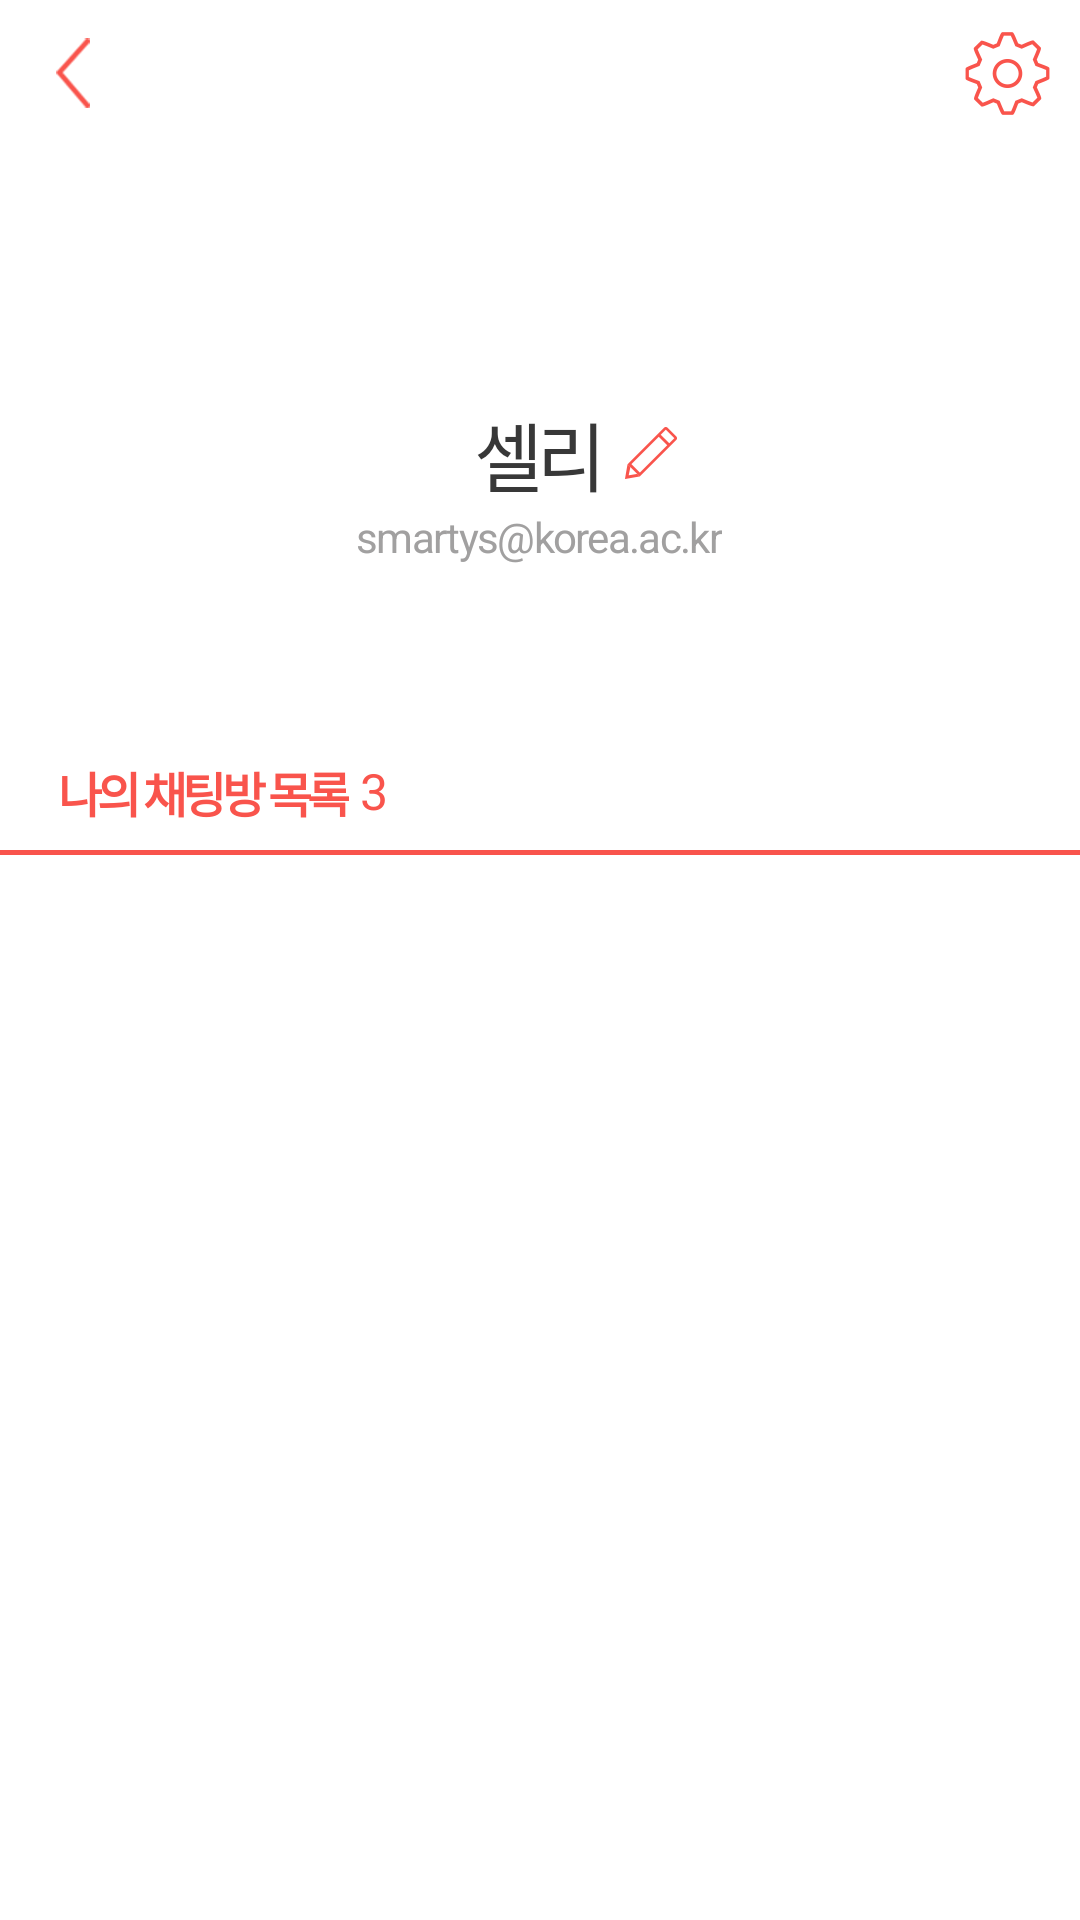

Write the Android layout XML for this screen, with the resource values it uses.
<!-- AndroidManifest.xml: activity theme BullpanTheme.Fullscreen -->
<!-- res/layout/activity_user_info.xml -->
<?xml version="1.0" encoding="utf-8"?>
<android.support.design.widget.CoordinatorLayout
    xmlns:android="http://schemas.android.com/apk/res/android"
    xmlns:app="http://schemas.android.com/apk/res-auto"
    xmlns:tools="http://schemas.android.com/tools"
    android:layout_width="match_parent"
    android:layout_height="match_parent"
    android:gravity="center_horizontal"
    android:orientation="vertical"
    tools:context="com.bullpan.bullpanapp.activity.UserInfoActivity">

    <android.support.design.widget.AppBarLayout
        android:layout_height="wrap_content"
        android:layout_width="match_parent"
        app:elevation="0dp"
        android:theme="@style/AppTheme.AppBarOverlay">

        <android.support.v7.widget.Toolbar
            android:id="@+id/toolbar"
            android:layout_width="match_parent"
            android:layout_height="48.67dp"
            android:background="?attr/colorPrimary"
            app:contentInsetStart="0dp"
            app:contentInsetLeft="0dp"

            app:popupTheme="@style/ThemeOverlay.AppCompat.ActionBar">
            <ImageButton
                android:id="@+id/btn_up"
                android:src="@drawable/ic_back_red"
                android:layout_gravity= "left"
                android:layout_width="48.67dp"
                android:layout_height="match_parent"
                android:background="@color/colorWhite" />
            <ImageButton
                android:id="@+id/btn_fix"
                android:src="@drawable/ic_setting_red"
                android:layout_gravity= "right"
                android:layout_width="48.67dp"
                android:layout_height="match_parent"
                android:background="@color/colorWhite" />

        </android.support.v7.widget.Toolbar>

            <LinearLayout
                android:layout_width="match_parent"
                android:layout_height="match_parent"
                android:layout_gravity="center"
                android:orientation="vertical"
                android:weightSum="1"

                >
                <ImageView
                    android:id="@+id/picture"
                    android:layout_width="84.33dp"
                    android:layout_height="84.33dp"
                    android:src="@drawable/ic_account_circle_black_48dp"
                    android:layout_gravity="center_horizontal"
                    android:scaleType="fitCenter"/>
                <RelativeLayout
                    android:layout_width="match_parent"
                    android:layout_height="wrap_content"
                    android:orientation="horizontal"
                    android:layout_marginBottom="64dp">

                    <TextView
                        android:id="@+id/email"
                        android:layout_width="wrap_content"
                        android:layout_height="wrap_content"
                        android:text="smartys@korea.ac.kr"
                        android:layout_gravity="center_horizontal"
                        android:textColor="#a1a0a0"
                        android:letterSpacing="-0.04"
                        android:layout_centerHorizontal="true"
                        android:layout_below="@+id/rl"/>

                    <RelativeLayout
                        android:layout_width="match_parent"
                        android:layout_height="wrap_content"
                        android:id="@+id/rl">

                        <TextView
                            android:id="@+id/id"
                            android:layout_width="wrap_content"
                            android:layout_height="wrap_content"
                            android:text="셀리"
                            android:textSize="25dp"
                            android:layout_alignParentTop="true"
                            android:layout_centerHorizontal="true"
                            android:textColor="#383838"
                            android:letterSpacing="-0.08"/>

                        <ImageButton
                            android:layout_width="wrap_content"
                            android:layout_height="wrap_content"
                            android:src="@drawable/ic_pencil_red"
                            android:background="@color/colorWhite"
                            android:id="@+id/imageButton"
                            android:layout_centerVertical="true"
                            android:layout_toRightOf="@+id/id"
                            android:layout_toEndOf="@+id/id"
                            android:layout_marginLeft="7.33dp"/>
                    </RelativeLayout>
                </RelativeLayout>

                <LinearLayout
                    android:layout_width="match_parent"
                    android:layout_height="match_parent"
                    android:paddingLeft="20dp"
                    >

                    <TextView
                        android:layout_width="wrap_content"
                        android:layout_height="wrap_content"
                        android:text="나의 채팅방 목록"
                        android:id="@+id/textView8"
                        android:textColor="#f9544c"
                        android:textStyle="bold"
                        android:textSize="16dp"
                        android:letterSpacing="-0.1"
                        android:layout_gravity="center_vertical"/>

                    <TextView
                        android:layout_width="wrap_content"
                        android:layout_height="wrap_content"
                        android:text="3"
                        android:id="@+id/my_room_count_label"
                        android:textColor="#f9544c"
                        android:layout_alignParentTop="true"
                        android:layout_toRightOf="@+id/textView8"
                        android:layout_toEndOf="@+id/textView8"
                        android:paddingLeft="4dp"
                        android:paddingRight="4dp"
                        android:textSize="16.67dp"
                        android:letterSpacing="-0.04"
                        android:textStyle="normal"
                        android:layout_gravity="center_vertical"
                        android:paddingBottom="1dp"/>

                </LinearLayout>

                <View
                    android:layout_width="match_parent"
                    android:layout_height="1.67dp"
                    android:background="#f9544c"
                    android:layout_below="@+id/textView8"
                    android:layout_marginTop="7.53dp"
                    android:layout_alignParentRight="true"
                    android:layout_alignParentEnd="true"/>


            </LinearLayout>

    </android.support.design.widget.AppBarLayout>


    <android.support.v4.view.ViewPager
        android:id="@+id/container"
        android:layout_width="match_parent"
        android:layout_height="match_parent"
        app:layout_behavior="@string/appbar_scrolling_view_behavior" />
    
    
    
    
    



</android.support.design.widget.CoordinatorLayout>
<!-- resources referenced by this layout -->
<resources>
  <color name="colorWhite">#FFFFFF</color>
  <!-- drawable ic_back_red: png bitmap (drawable-xxhdpi, 1729 bytes) -->
  <!-- drawable ic_pencil_red: png bitmap (drawable-xxhdpi, 872 bytes) -->
  <!-- drawable ic_setting_red: png bitmap (drawable-xxhdpi, 3478 bytes) -->
  <style name="AppTheme.AppBarOverlay" parent="ThemeOverlay.AppCompat.Dark.ActionBar">
          
          
          
          
          </style>
  <style name="BullpanTheme.Fullscreen" parent="BullpanTheme">
          <item name="windowNoTitle">true</item>
          <item name="windowActionBar">false</item>
          <item name="android:windowFullscreen">true</item>
          <item name="android:windowContentOverlay">@null</item>
      </style>
  <style name="BullpanTheme" parent="AppTheme">
          <item name="colorPrimary">@color/colorWhite</item>
          <item name="colorPrimaryDark">@color/colorBlack</item>
          
          <item name="colorAccent">@color/colorPrimary</item>
  
          <item name="android:actionBarSize">75dp</item>
          <item name="android:windowBackground">@color/colorWhite</item>
          
  
          
          
          
          <item name="android:actionBarStyle">@style/BullpanTheme.ActionBar</item>
  
          
      </style>
  <style name="AppTheme" parent="Theme.AppCompat.Light">
          
          <item name="colorPrimary">@color/colorPrimary</item>
          <item name="colorPrimaryDark">@color/colorPrimaryDark</item>
          <item name="colorAccent">@color/colorAccent</item>
  
      </style>
  <color name="colorBlack">#1C1C1C</color>
  <color name="colorPrimary">#3F51B5</color>
  <style name="BullpanTheme.ActionBar" parent="android:Widget.Holo.Light.ActionBar.Solid.Inverse">
          <item name="android:titleTextStyle">@style/BullpanTheme.ActionBar.TextAppearance</item>
          <item name="android:subtitleTextStyle">@style/BullpanTheme.ActionBar.TextAppearance.SubTitle</item>
      </style>
  <color name="colorPrimaryDark">#303F9F</color>
  <color name="colorAccent">#FF4081</color>
  <style name="BullpanTheme.ActionBar.TextAppearance" parent="TextAppearance.AppCompat.Widget.ActionBar.Title.Inverse">
          <item name="fontPath">fonts/NotoSansKR-Regular-subset.otf</item>
      </style>
  <style name="BullpanTheme.ActionBar.TextAppearance.SubTitle" parent="TextAppearance.AppCompat.Widget.ActionBar.Subtitle.Inverse">
          <item name="fontPath">fonts/NotoSansKR-Regular-subset.otf</item>
      </style>
</resources>
